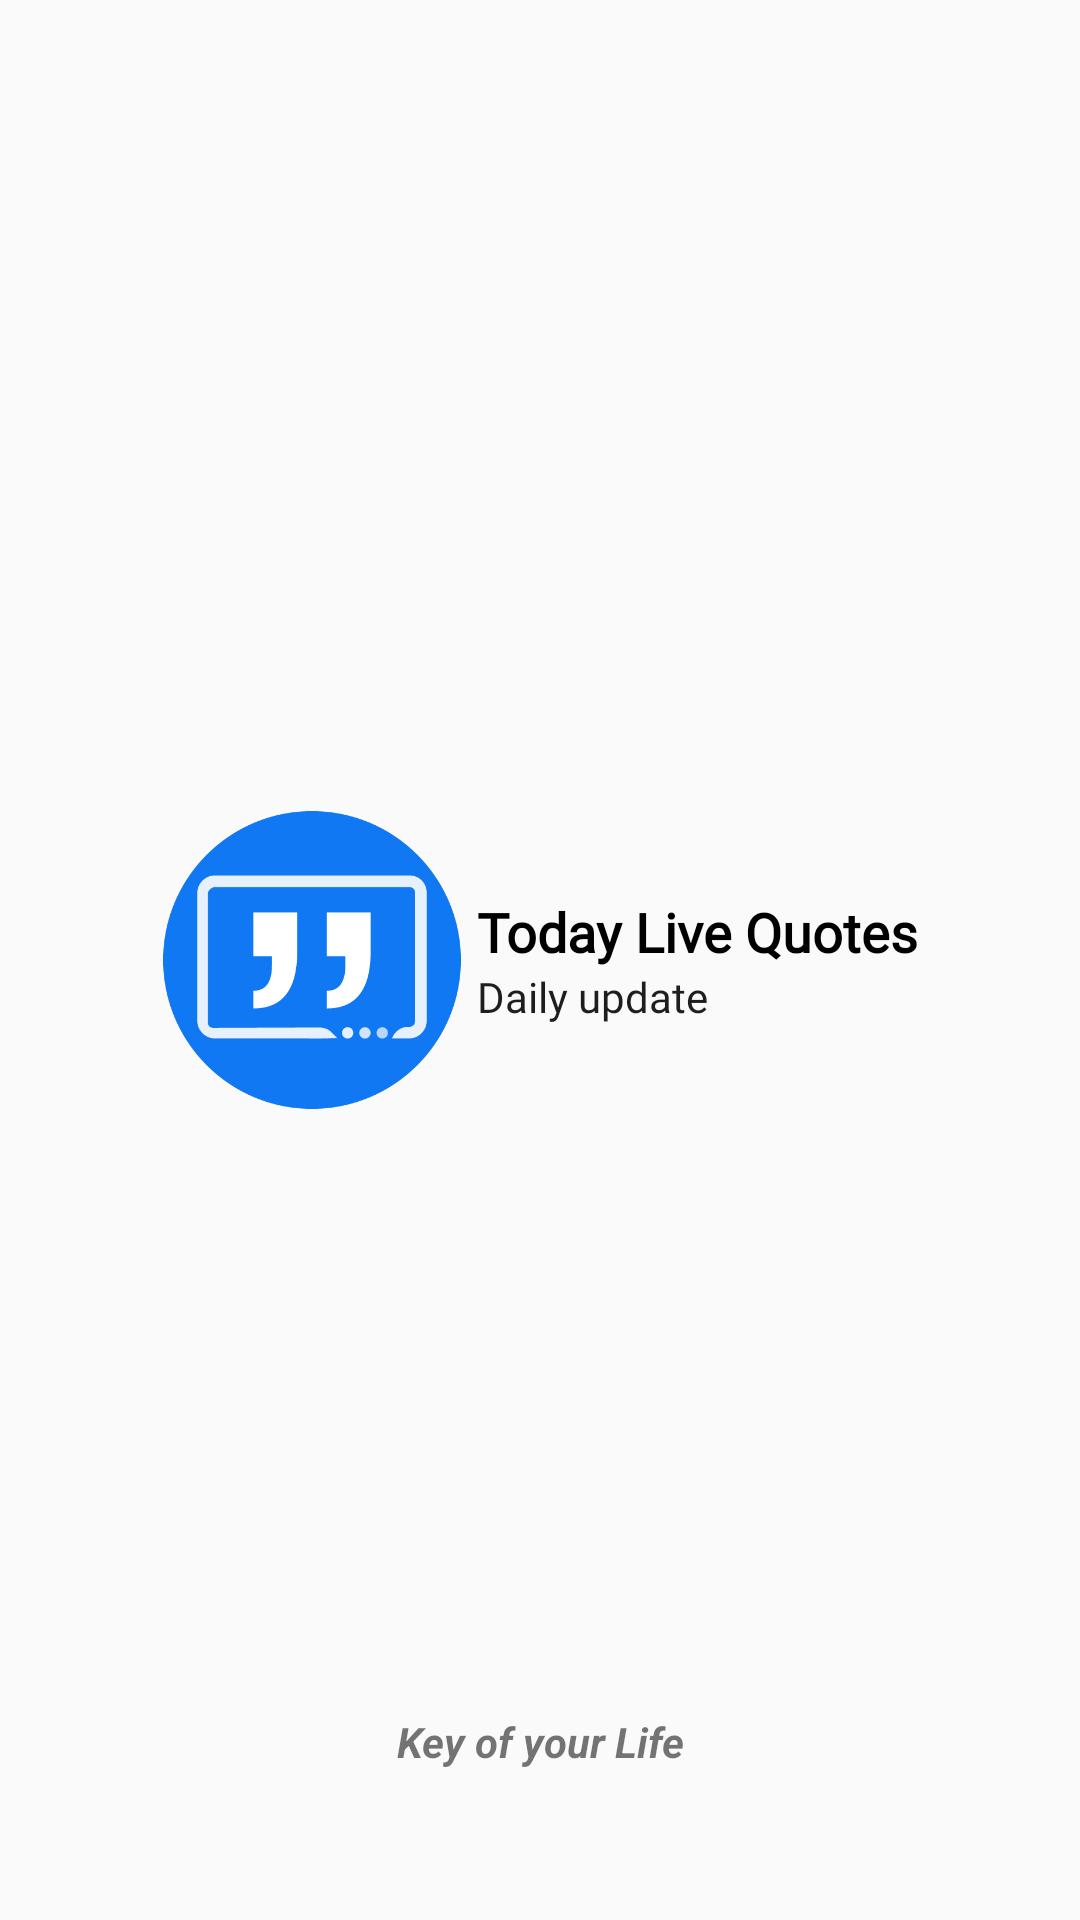

Write the Android layout XML for this screen, with the resource values it uses.
<!-- AndroidManifest.xml: application theme AppTheme -->
<!-- res/layout/activity_main.xml -->
<?xml version="1.0" encoding="utf-8"?>
<RelativeLayout xmlns:android="http://schemas.android.com/apk/res/android"
    xmlns:tools="http://schemas.android.com/tools"
    android:layout_width="match_parent"
    android:layout_height="match_parent"
    android:layout_gravity="center_vertical"
    android:layout_margin="20dp"
    android:gravity="center"
    tools:context=".SplashActivity">

    <LinearLayout
        android:layout_width="match_parent"
        android:layout_height="match_parent"
        android:gravity="center|center_horizontal"
        android:orientation="horizontal"
        android:weightSum="1">


        <ImageView
            android:layout_width="100dp"
            android:layout_height="100dp"
            android:src="@drawable/splashlogo" />

        <LinearLayout
            android:layout_width="wrap_content"
            android:layout_height="wrap_content"
            android:layout_marginStart="5dp"
            android:orientation="vertical">

            <TextView
                android:layout_width="wrap_content"
                android:layout_height="wrap_content"
                android:fontFamily="@font/microsoft_new_tai_lue"
                android:text="Today Live Quotes"
                android:textColor="@color/color_black"
                android:textSize="18sp"
                android:textStyle="bold" />

            <TextView
                android:layout_width="wrap_content"
                android:layout_height="wrap_content"
                android:fontFamily="@font/microsoft_new_tai_lue"
                android:text="Daily update"
                android:textColor="@color/color_font" />
        </LinearLayout>
    </LinearLayout>

    <TextView
        android:id="@+id/txt_label"
        android:layout_width="match_parent"
        android:layout_height="wrap_content"
        android:layout_alignParentBottom="true"
        android:gravity="center"
        android:textStyle="bold|italic"
        android:paddingBottom="50dp"
        android:text="Key of your Life" />
</RelativeLayout>
<!-- resources referenced by this layout -->
<resources>
  <color name="color_black">#000000</color>
  <color name="color_font">#1d1e1e</color>
  <!-- drawable splashlogo: png bitmap (drawable, 10770 bytes) -->
  <style name="AppTheme" parent="Theme.AppCompat.Light.NoActionBar">
          
          <item name="colorPrimary">@color/colorPrimary</item>
          <item name="colorPrimaryDark">@color/colorPrimaryDark</item>
          <item name="colorAccent">@color/colorAccent</item>
      </style>
  <color name="colorPrimary">#6200EE</color>
  <color name="colorPrimaryDark">#3700B3</color>
  <color name="colorAccent">#03DAC5</color>
</resources>
